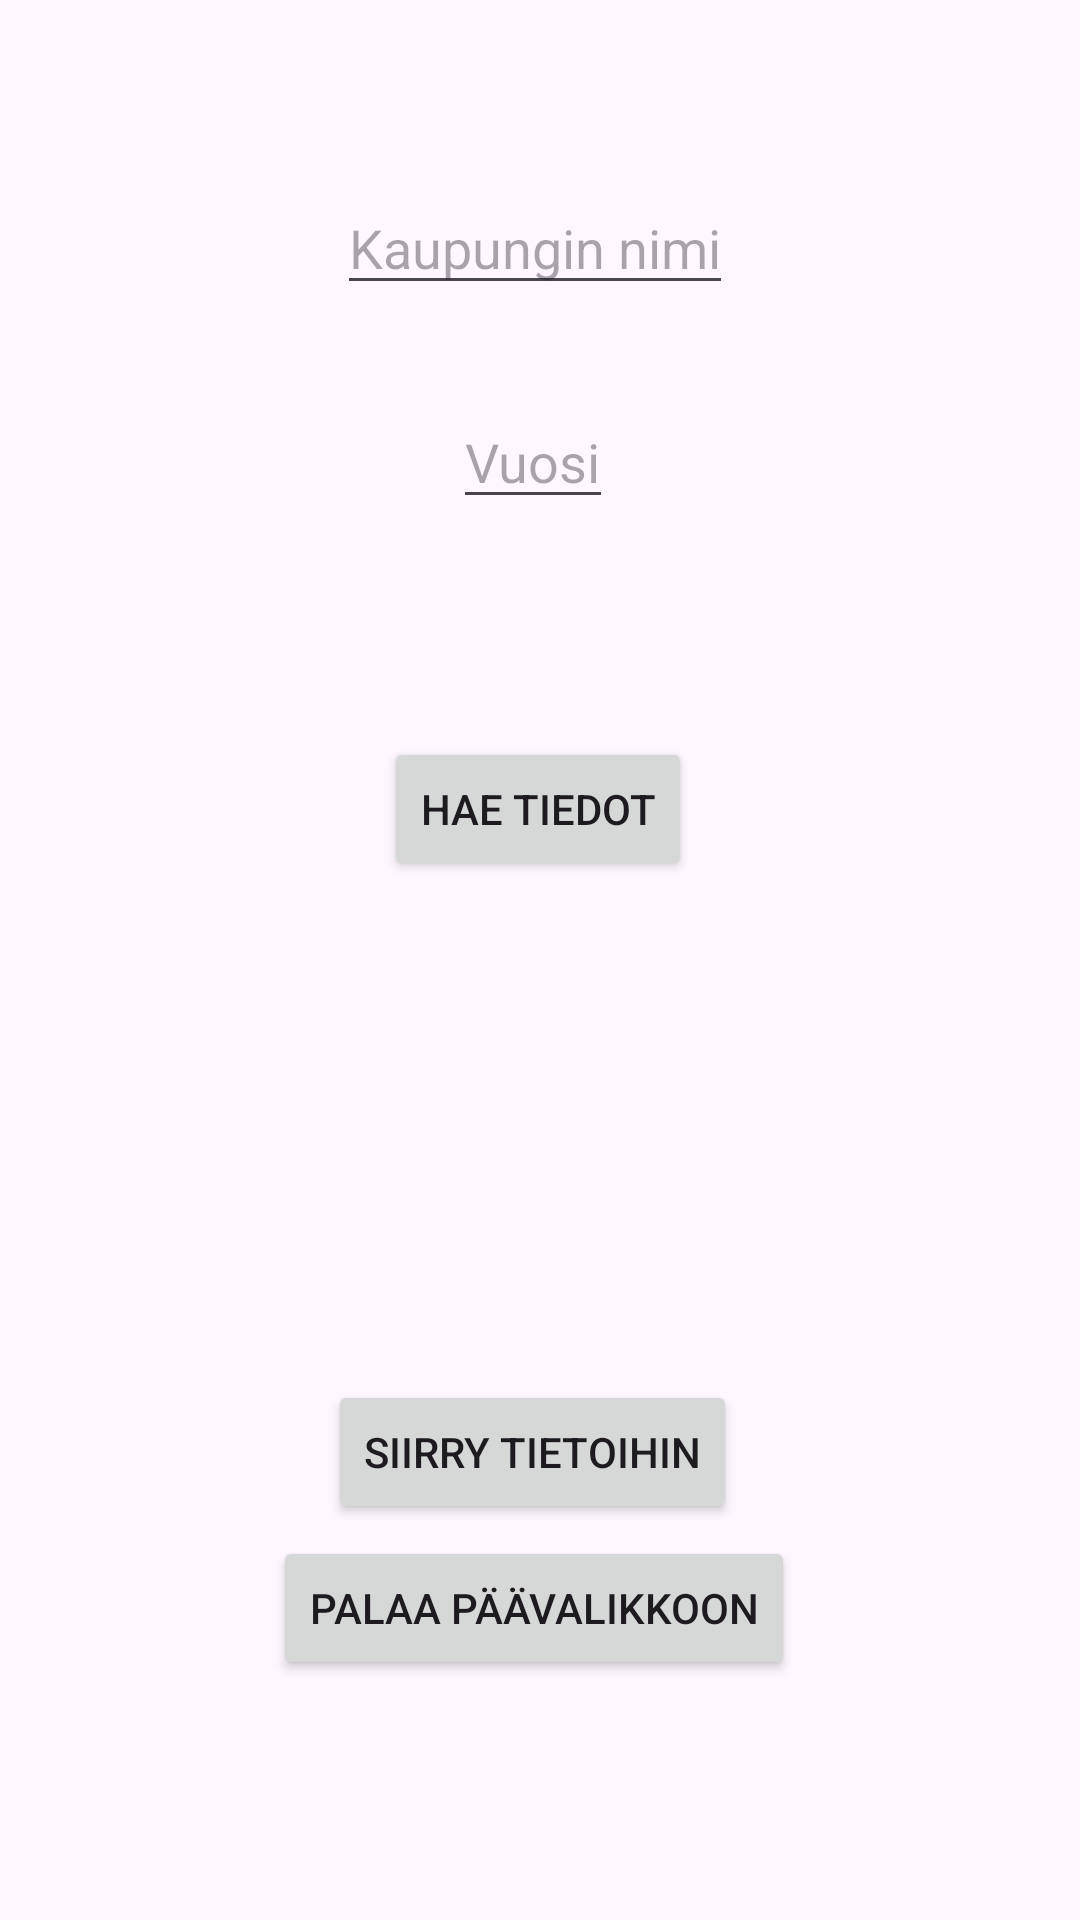

This screen was rendered from an Android layout file. Write that file and the resources it references.
<!-- AndroidManifest.xml: application theme Theme.Viikko_10T -->
<!-- res/layout/activity_search.xml -->
<?xml version="1.0" encoding="utf-8"?>
<androidx.constraintlayout.widget.ConstraintLayout xmlns:android="http://schemas.android.com/apk/res/android"
    xmlns:app="http://schemas.android.com/apk/res-auto"
    xmlns:tools="http://schemas.android.com/tools"
    android:id="@+id/main"
    android:layout_width="match_parent"
    android:layout_height="match_parent"
    tools:context=".SearchActivity">

    <EditText
        android:id="@+id/CityNameEdit"
        android:layout_width="wrap_content"
        android:layout_height="wrap_content"
        android:hint="Kaupungin nimi"
        app:layout_constraintBottom_toBottomOf="parent"
        app:layout_constraintEnd_toEndOf="parent"
        app:layout_constraintHorizontal_bias="0.492"
        app:layout_constraintStart_toStartOf="parent"
        app:layout_constraintTop_toTopOf="parent"
        app:layout_constraintVertical_bias="0.101" />

    <EditText
        android:id="@+id/YearEdit"
        android:layout_width="wrap_content"
        android:layout_height="wrap_content"
        android:hint="Vuosi"
        app:layout_constraintBottom_toBottomOf="parent"
        app:layout_constraintEnd_toEndOf="parent"
        app:layout_constraintHorizontal_bias="0.492"
        app:layout_constraintStart_toStartOf="parent"
        app:layout_constraintTop_toTopOf="parent"
        app:layout_constraintVertical_bias="0.22" />

    <Button
        android:id="@+id/SearchButton"
        android:layout_width="wrap_content"
        android:layout_height="wrap_content"
        android:text="Hae tiedot"
        app:layout_constraintBottom_toBottomOf="parent"
        app:layout_constraintEnd_toEndOf="parent"
        app:layout_constraintHorizontal_bias="0.498"
        app:layout_constraintStart_toStartOf="parent"
        app:layout_constraintTop_toTopOf="parent"
        app:layout_constraintVertical_bias="0.415" />

    <Button
        android:id="@+id/ListInfoActivityButton"
        android:layout_width="wrap_content"
        android:layout_height="wrap_content"
        android:text="Siirry tietoihin"
        app:layout_constraintBottom_toBottomOf="parent"
        app:layout_constraintEnd_toEndOf="parent"
        app:layout_constraintHorizontal_bias="0.489"
        app:layout_constraintStart_toStartOf="parent"
        app:layout_constraintTop_toTopOf="parent"
        app:layout_constraintVertical_bias="0.777" />

    <Button
        android:id="@+id/Return1"
        android:layout_width="wrap_content"
        android:layout_height="wrap_content"
        android:text="Palaa päävalikkoon"
        app:layout_constraintBottom_toBottomOf="parent"
        app:layout_constraintEnd_toEndOf="parent"
        app:layout_constraintHorizontal_bias="0.489"
        app:layout_constraintStart_toStartOf="parent"
        app:layout_constraintTop_toTopOf="parent"
        app:layout_constraintVertical_bias="0.865" />

    <TextView
        android:id="@+id/StatusText"
        android:layout_width="wrap_content"
        android:layout_height="wrap_content"
        app:layout_constraintBottom_toBottomOf="parent"
        app:layout_constraintEnd_toEndOf="parent"
        app:layout_constraintHorizontal_bias="0.498"
        app:layout_constraintStart_toStartOf="parent"
        app:layout_constraintTop_toTopOf="parent"
        app:layout_constraintVertical_bias="0.573" />
</androidx.constraintlayout.widget.ConstraintLayout>
<!-- resources referenced by this layout -->
<resources>
  <style name="Theme.Viikko_10T" parent="Base.Theme.Viikko_10T" />
  <style name="Base.Theme.Viikko_10T" parent="Theme.Material3.DayNight.NoActionBar">
          
          
      </style>
</resources>
